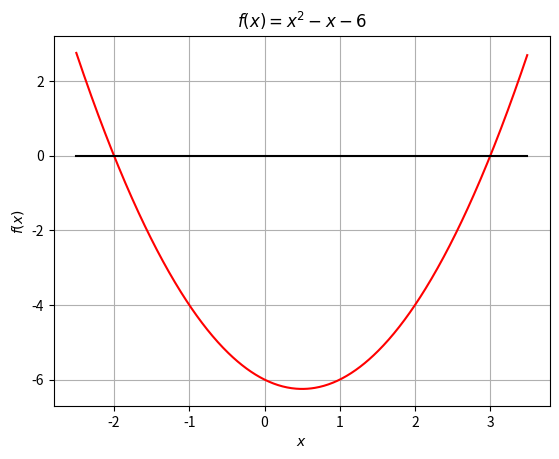

Here is the Python script that generated this plot:
import numpy as np
import matplotlib.pyplot as plt

x = np.arange(-2.50, 3.50, 0.01)
plt.plot(x, x**2 - x - 6, 'r', x, 0*x, 'k')
plt.grid(True)
plt.xlabel(r'$x$')
plt.ylabel(r'$f(x)$')
plt.title(r'$f(x) = x^2 - x - 6$')
plt.show()
